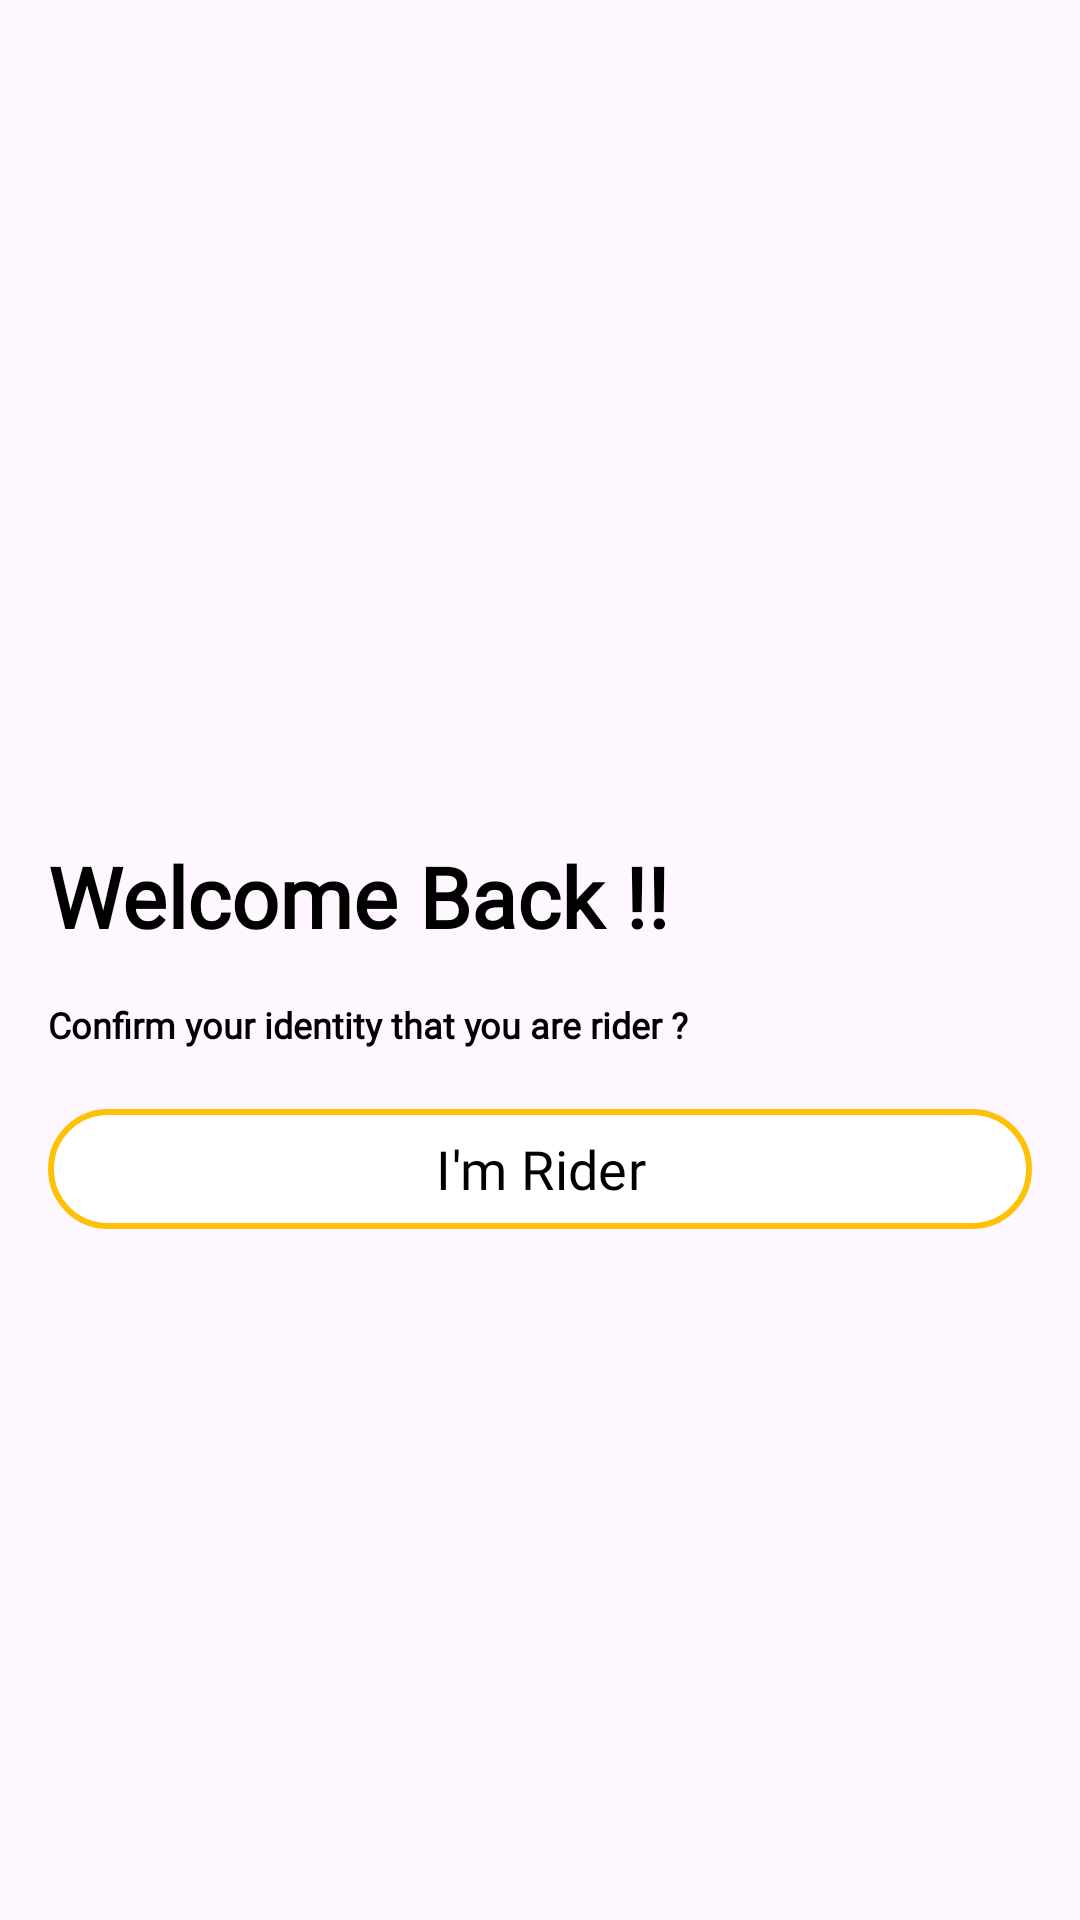

Write the Android layout XML for this screen, with the resource values it uses.
<!-- AndroidManifest.xml: application theme Theme.PickUp -->
<!-- res/layout/activity_choice.xml -->
<?xml version="1.0" encoding="utf-8"?>
<androidx.constraintlayout.widget.ConstraintLayout xmlns:android="http://schemas.android.com/apk/res/android"
    xmlns:app="http://schemas.android.com/apk/res-auto"
    xmlns:tools="http://schemas.android.com/tools"
    android:id="@+id/main"
    android:layout_width="match_parent"
    android:layout_height="match_parent"
    tools:context=".ChoiceActivity">

    <TextView
        android:id="@+id/welcomeBack"
        android:layout_width="wrap_content"
        android:layout_height="wrap_content"
        android:layout_marginTop="280dp"
        android:layout_marginStart="16dp"
        android:text="@string/welcome_back"
        android:fontFamily="@font/uber_move_bold"
        android:textColor="@color/colorPrimary"
        android:textSize="28sp"
        android:textStyle="bold"
        app:layout_constraintStart_toStartOf="parent"
        app:layout_constraintTop_toTopOf="parent" />

    <TextView
        android:id="@+id/signIn"
        android:layout_width="wrap_content"
        android:layout_height="wrap_content"
        android:layout_marginTop="16dp"
        android:layout_marginStart="16dp"
        android:text="@string/find_the_pickers_around_you_for_your_npickup"
        android:textColor="@color/colorPrimary"
        android:fontFamily="@font/uber_move"
        android:textSize="12sp"
        android:textStyle="bold"
        app:layout_constraintStart_toStartOf="parent"
        app:layout_constraintTop_toBottomOf="@id/welcomeBack" />

    <com.google.android.material.button.MaterialButton
        android:id="@+id/i_m_rider"
        android:layout_width="0dp"
        android:layout_height="wrap_content"
        android:layout_margin="16dp"
        android:backgroundTint="@android:color/white"
        android:text="@string/i_m_rider"
        android:textColor="@android:color/black"
        android:textSize="18sp"
        android:fontFamily="@font/uber_move"
        app:layout_constraintEnd_toEndOf="parent"
        app:layout_constraintStart_toStartOf="parent"
        app:layout_constraintTop_toBottomOf="@+id/signIn"
        app:strokeColor="#FFC107"
        app:strokeWidth="2dp" />

</androidx.constraintlayout.widget.ConstraintLayout>
<!-- resources referenced by this layout -->
<resources>
  <color name="colorPrimary">#000000</color>
  <string name="find_the_pickers_around_you_for_your_npickup">Confirm your identity that you are rider ?</string>
  <string name="i_m_rider">I\'m Rider</string>
  <string name="welcome_back">Welcome Back !!</string>
  <style name="Theme.PickUp" parent="Base.Theme.PickUp" />
  <style name="Base.Theme.PickUp" parent="Theme.Material3.DayNight.NoActionBar">
          
          <item name="colorPrimary">@color/colorPrimary</item>
          <item name="colorPrimaryDark">@color/colorPrimaryDark</item>
          <item name="colorAccent">@color/colorAccent</item>
          <item name="android:statusBarColor">@color/white</item>
          <item name="android:windowLightStatusBar">true</item>
          
          
      </style>
  <color name="colorPrimaryDark">#CCCCCC</color>
  <color name="colorAccent">#FFFFFF</color>
  <color name="white">#FFFFFFFF</color>
</resources>
